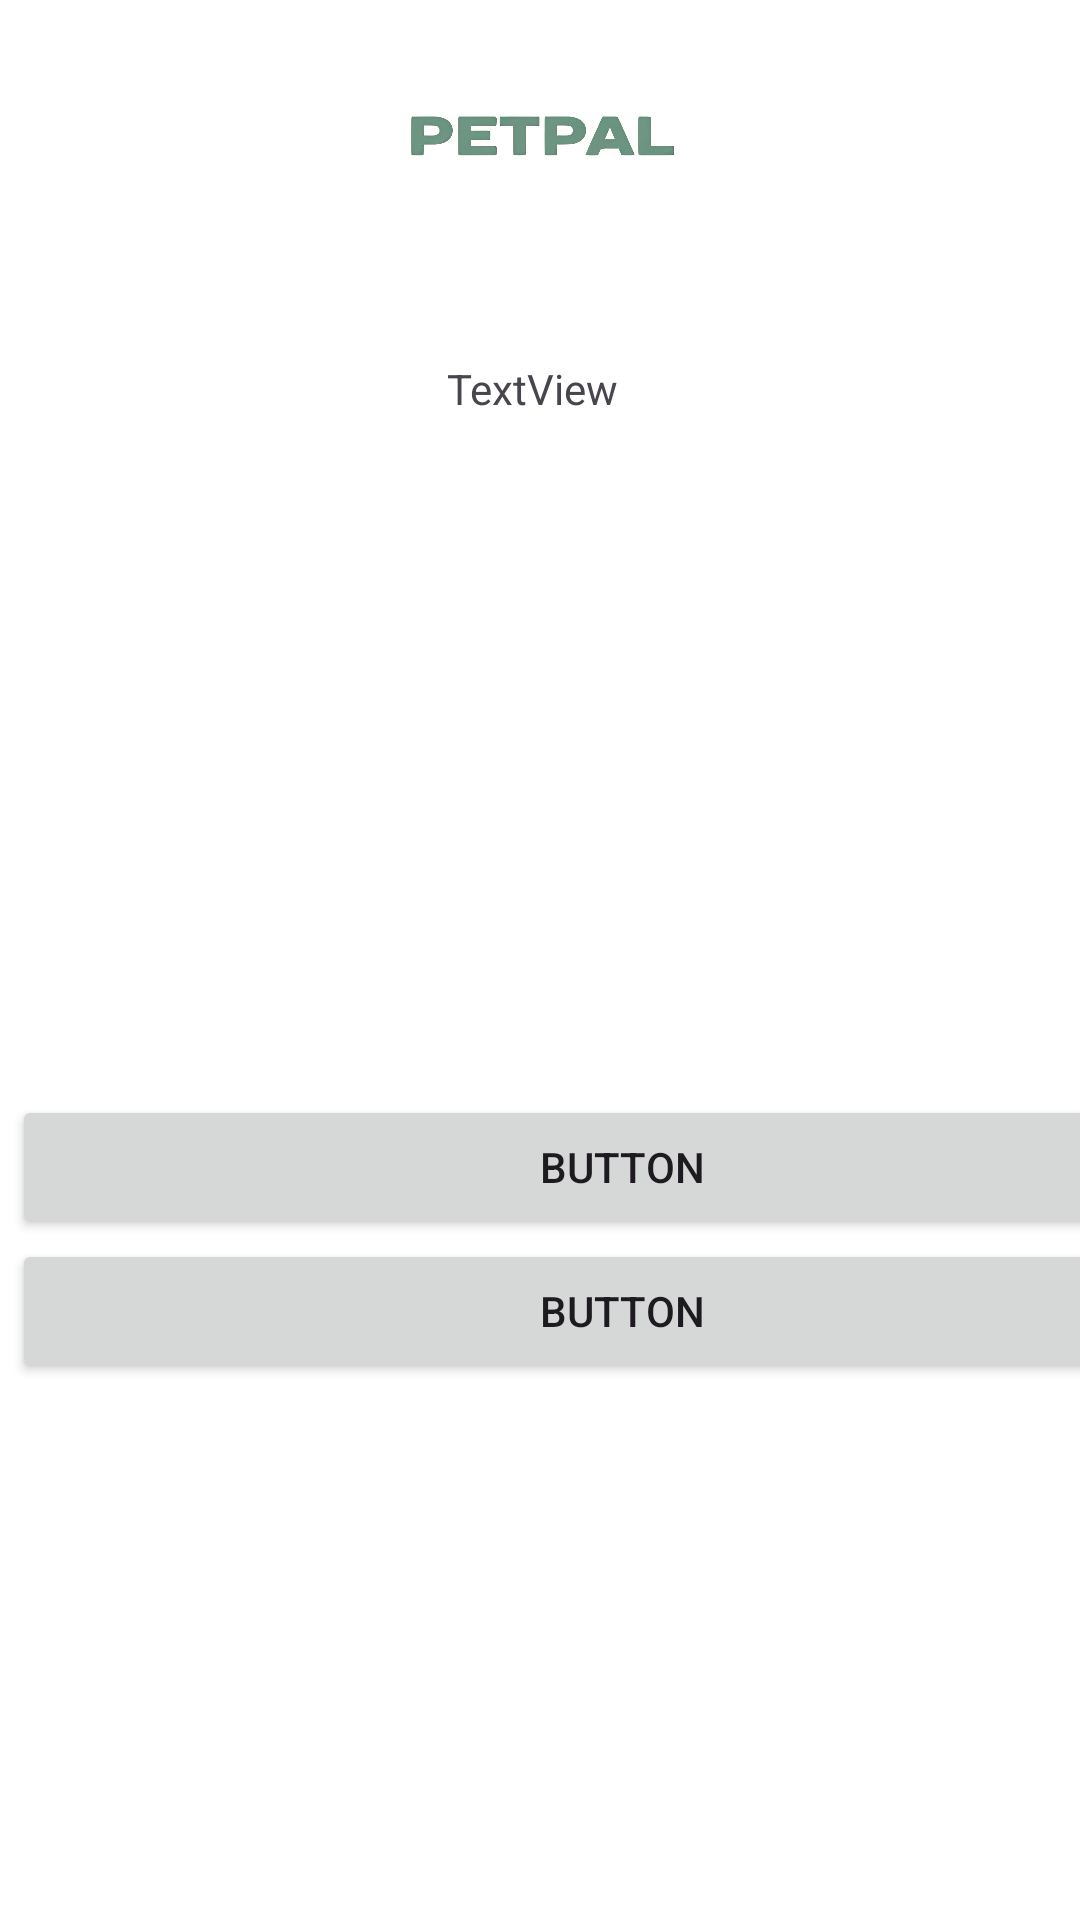

Android layout source for this screen:
<!-- AndroidManifest.xml: application theme Theme.PetpalTheme -->
<!-- res/layout/perfil_mascota.xml -->
<?xml version="1.0" encoding="utf-8"?>
<androidx.constraintlayout.widget.ConstraintLayout xmlns:android="http://schemas.android.com/apk/res/android"
    xmlns:app="http://schemas.android.com/apk/res-auto"
    xmlns:tools="http://schemas.android.com/tools"
    android:layout_width="match_parent"
    android:layout_height="match_parent">

    <ImageView
        android:id="@+id/petpal"
        android:layout_width="97dp"
        android:layout_height="91dp"
        app:layout_constraintEnd_toEndOf="parent"
        app:layout_constraintStart_toStartOf="parent"
        app:layout_constraintTop_toTopOf="parent"
        app:srcCompat="@drawable/letras" />

    <ImageView
        android:id="@+id/foto"
        android:layout_width="100dp"
        android:layout_height="100dp"
        android:layout_marginStart="28dp"
        android:layout_marginTop="120dp"
        android:src="@drawable/outline_add_circle_outline_24"
        app:layout_constraintStart_toStartOf="parent"
        app:layout_constraintTop_toTopOf="parent"
         />

    <TextView
        android:id="@+id/info"
        android:layout_width="131dp"
        android:layout_height="85dp"
        android:layout_marginTop="120dp"
        android:layout_marginEnd="80dp"
        android:text="TextView"
        app:layout_constraintEnd_toEndOf="parent"
        app:layout_constraintTop_toTopOf="parent" />

    <LinearLayout
        android:layout_width="407dp"
        android:layout_height="317dp"
        android:layout_marginStart="4dp"
        android:layout_marginBottom="108dp"
        android:orientation="vertical"
        app:layout_constraintBottom_toBottomOf="parent"
        app:layout_constraintStart_toStartOf="parent">

        <LinearLayout
            android:layout_width="match_parent"
            android:layout_height="150dp"
            android:orientation="vertical">

        </LinearLayout>

        <Button
            android:id="@+id/darpaseo"
            android:layout_width="match_parent"
            android:layout_height="wrap_content"
            android:text="Button" />

        <Button
            android:id="@+id/añadirrecorrido"
            android:layout_width="match_parent"
            android:layout_height="wrap_content"
            android:text="Button" />
    </LinearLayout>
</androidx.constraintlayout.widget.ConstraintLayout>
<!-- resources referenced by this layout -->
<resources>
  <style name="Theme.PetpalTheme" parent="Theme.Material3.Light.NoActionBar">
          <item name="android:statusBarColor">@android:color/transparent</item>
          <item name="android:navigationBarColor">@color/md_theme_light_background</item>
          <item name="android:windowLightStatusBar">true</item>
          <item name="colorPrimary">@color/md_theme_light_primary</item>
          <item name="colorOnPrimary">@color/md_theme_light_onPrimary</item>
          <item name="colorPrimaryContainer">@color/md_theme_light_primaryContainer</item>
          <item name="colorOnPrimaryContainer">@color/md_theme_light_onPrimaryContainer</item>
          <item name="colorSecondary">@color/md_theme_light_secondary</item>
          <item name="colorOnSecondary">@color/md_theme_light_onSecondary</item>
          <item name="colorSecondaryContainer">@color/md_theme_light_secondaryContainer</item>
          <item name="colorOnSecondaryContainer">@color/md_theme_light_onSecondaryContainer</item>
          <item name="colorTertiary">@color/md_theme_light_tertiary</item>
          <item name="colorOnTertiary">@color/md_theme_light_onTertiary</item>
          <item name="colorTertiaryContainer">@color/md_theme_light_tertiaryContainer</item>
          <item name="colorOnTertiaryContainer">@color/md_theme_light_onTertiaryContainer</item>
          <item name="colorError">@color/md_theme_light_error</item>
          <item name="colorErrorContainer">@color/md_theme_light_errorContainer</item>
          <item name="colorOnError">@color/md_theme_light_onError</item>
          <item name="colorOnErrorContainer">@color/md_theme_light_onErrorContainer</item>
          <item name="android:colorBackground">@color/md_theme_light_background</item>
          <item name="colorOnBackground">@color/md_theme_light_onBackground</item>
          <item name="colorSurface">@color/md_theme_light_background</item> 
  
          <item name="colorOnSurface">@color/md_theme_light_onSurface</item>
          <item name="colorSurfaceVariant">@color/md_theme_light_surfaceVariant</item>
          <item name="colorOnSurfaceVariant">@color/md_theme_light_onSurfaceVariant</item>
          <item name="colorOutline">@color/md_theme_light_outline</item>
          <item name="colorOnSurfaceInverse">@color/md_theme_light_inverseOnSurface</item>
          <item name="colorSurfaceInverse">@color/md_theme_light_inverseSurface</item>
          <item name="colorPrimaryInverse">@color/md_theme_light_inversePrimary</item>
      </style>
  <color name="md_theme_light_background">#FFFFFF</color>
  <color name="md_theme_light_primary">#006C51</color>
  <color name="md_theme_light_onPrimary">#FFFFFF</color>
  <color name="md_theme_light_primaryContainer">#84F8CD</color>
  <color name="md_theme_light_onPrimaryContainer">#002116</color>
  <color name="md_theme_light_secondary">#4C6359</color>
  <color name="md_theme_light_onSecondary">#FFFFFF</color>
  <color name="md_theme_light_secondaryContainer">#CEE9DB</color>
  <color name="md_theme_light_onSecondaryContainer">#082017</color>
  <color name="md_theme_light_tertiary">#3F6375</color>
  <color name="md_theme_light_onTertiary">#FFFFFF</color>
  <color name="md_theme_light_tertiaryContainer">#C2E8FD</color>
  <color name="md_theme_light_onTertiaryContainer">#001F2B</color>
  <color name="md_theme_light_error">#BA1A1A</color>
  <color name="md_theme_light_errorContainer">#FFDAD6</color>
  <color name="md_theme_light_onError">#FFFFFF</color>
  <color name="md_theme_light_onErrorContainer">#410002</color>
  <color name="md_theme_light_onBackground">#FFFFFF</color>
  <color name="md_theme_light_onSurface">#191C1A</color>
  <color name="md_theme_light_surfaceVariant">#DBE5DE</color>
  <color name="md_theme_light_onSurfaceVariant">#404944</color>
  <color name="md_theme_light_outline">#707974</color>
  <color name="md_theme_light_inverseOnSurface">#EFF1EE</color>
  <color name="md_theme_light_inverseSurface">#2E312F</color>
  <color name="md_theme_light_inversePrimary">#66DBB2</color>
</resources>
